Photos from the image-classification dataset "sunflowerdataset_split" in the GitHub repository bharathreddy751/crop-growth-monitoring-system. Its 5 classes are: stage 1 young bud, stage 2 mature bud, stage 3 early bloom, stage 4 full bloom, stage 5 wilted.

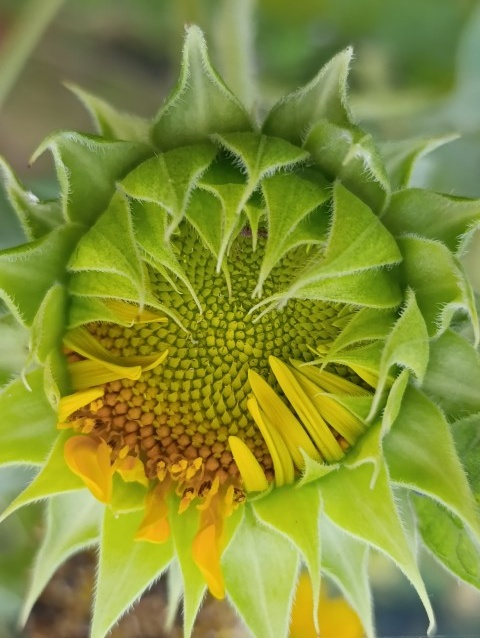
Label: stage 2 mature bud

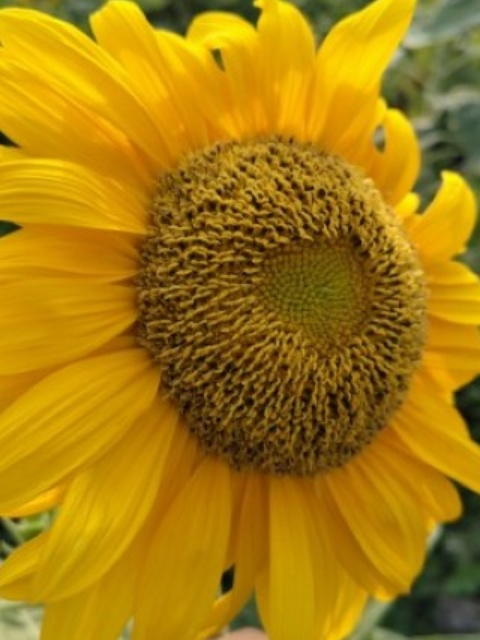
Label: stage 4 full bloom

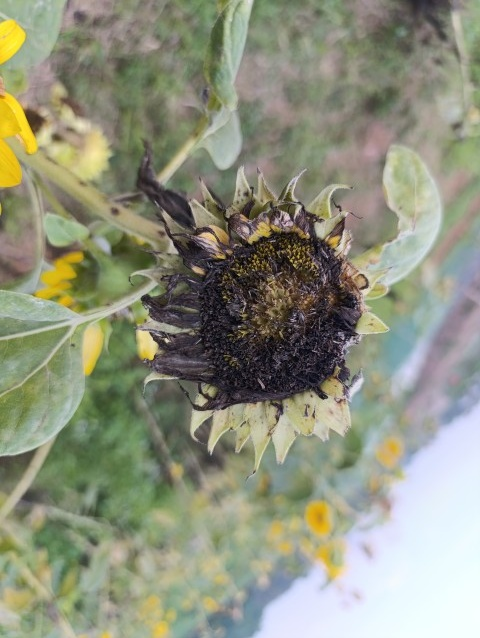
Label: stage 5 wilted

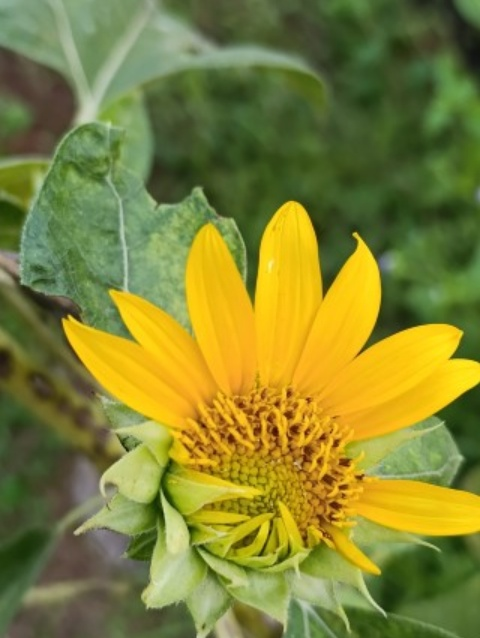
Label: stage 3 early bloom

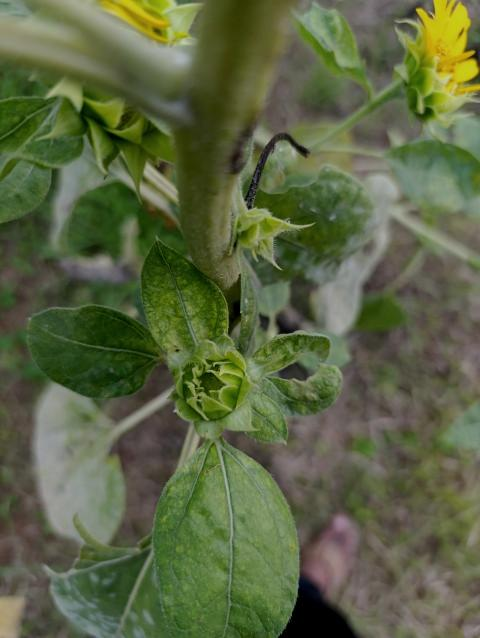
Label: stage 1 young bud

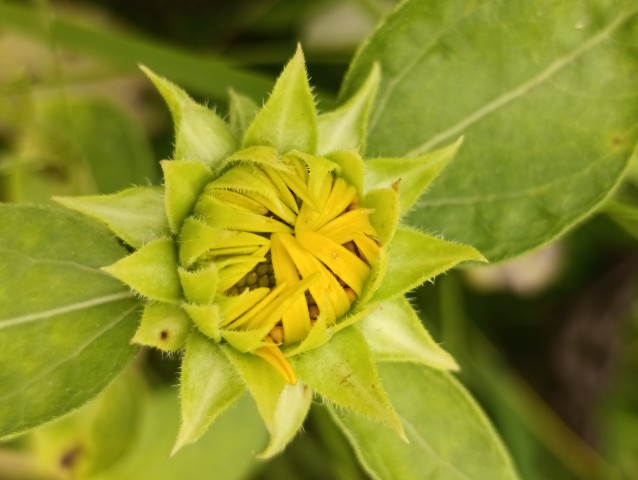
Label: stage 2 mature bud
